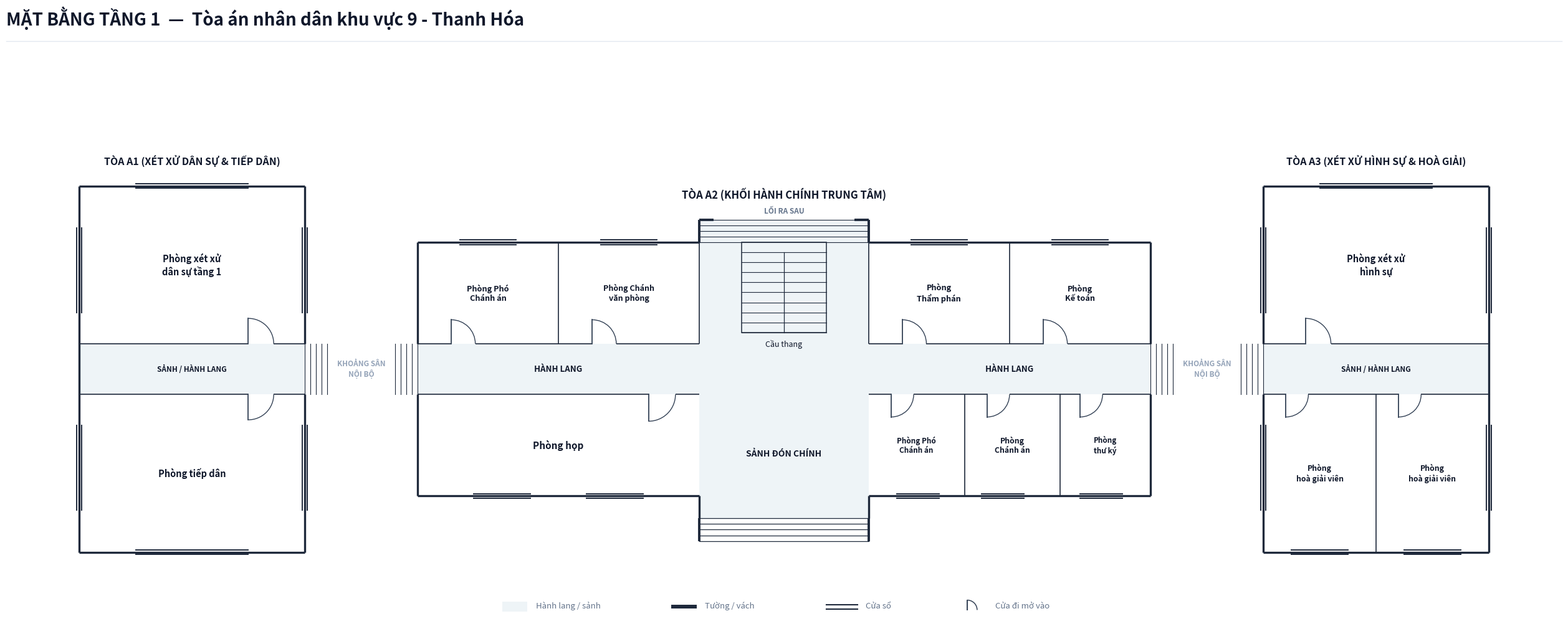

Reproduce this figure in Python. (Note: this script raises an exception after producing the figure.)
import os
from typing import TypedDict, Tuple, List, Optional
import matplotlib.pyplot as plt
import matplotlib.patches as patches
import numpy as np

class RoomDict(TypedDict):
    id: str
    name: str
    x: float
    y: float
    w: float
    h: float
    text_center: Tuple[float, float]
    door: Optional[Tuple[float, float, float, str]]
    font_size: float

COURT_NAME = "Tòa án nhân dân khu vực 9 - Thanh Hóa"

def create_floorplan_tang1(court_name: str = COURT_NAME):
    # ---------------------------------------------------------
    # 1. SETUP CANVAS & CANVAS STYLING
    # ---------------------------------------------------------
    fig = plt.figure(figsize=(26, 13), dpi=300)
    ax = fig.add_axes([0.02, 0.08, 0.96, 0.82])
    ax.set_aspect('equal')
    ax.axis('off')
    fig.patch.set_facecolor('#ffffff')

    # Color Palette according to Spec
    COLOR_WALL = '#1e293b'          # Dark slate structural wall & partitions
    COLOR_FILL_CORRIDOR = '#eef4f7'  # Soft pastel grey-cyan fill for corridor/lobby
    COLOR_ROOM_FILL = '#ffffff'     # Pure white for room interior
    COLOR_DOOR_SWING = '#334155'    # Dark slate door panel and arc
    COLOR_TEXT_MAIN = '#0f172a'     # Deep navy text
    COLOR_TEXT_MUTED = '#64748b'    # Muted grey text
    COLOR_STAIR_FILL = '#eef4f7'    # Floor 1 stair fill matches lobby background

    # 3 Separate Buildings:
    # TÒA A1 (West Wing): X = 0.0 to 8.0, Y = -6.5 to 6.5
    # Sân nội bộ giữa A1 và A2: X = 8.0 to 12.0
    # TÒA A2 (Main Center): X = 12.0 to 38.0, Y = -4.5 to 4.5 (Lobby South to -5.3, Rear North to 5.3)
    # Sân nội bộ giữa A2 và A3: X = 38.0 to 42.0
    # TÒA A3 (East Wing): X = 42.0 to 50.0, Y = -6.5 to 6.5

    # ---------------------------------------------------------
    # 2. HEADER & LEGEND
    # ---------------------------------------------------------
    fig.text(0.02, 0.95, f'MẶT BẰNG TẦNG 1  —  {court_name}',
             color=COLOR_TEXT_MAIN, fontsize=20, fontweight='bold', family='sans-serif')
    
    header_line = plt.Line2D([0.02, 0.98], [0.93, 0.93], transform=fig.transFigure, color='#e2e8f0', linewidth=1.0)
    fig.lines.append(header_line)

    # Legend Box Centered at Bottom
    lg_x, lg_y = 15.0, -8.6
    ax.add_patch(patches.Rectangle((lg_x, lg_y), 0.9, 0.35, facecolor=COLOR_FILL_CORRIDOR, edgecolor='none', zorder=1))
    ax.text(lg_x + 1.2, lg_y + 0.05, 'Hành lang / sảnh', color=COLOR_TEXT_MUTED, fontsize=9.5, va='bottom')

    ax.add_patch(patches.Rectangle((lg_x + 6.0, lg_y + 0.1), 0.9, 0.14, facecolor=COLOR_WALL, edgecolor='none', zorder=1))
    ax.text(lg_x + 7.2, lg_y + 0.05, 'Tường / vách', color=COLOR_TEXT_MUTED, fontsize=9.5, va='bottom')

    ax.plot([lg_x + 11.5, lg_x + 12.6], [lg_y + 0.24, lg_y + 0.24], color=COLOR_WALL, linewidth=1.5, zorder=1)
    ax.plot([lg_x + 11.5, lg_x + 12.6], [lg_y + 0.08, lg_y + 0.08], color=COLOR_WALL, linewidth=1.5, zorder=1)
    ax.text(lg_x + 12.9, lg_y + 0.05, 'Cửa sổ', color=COLOR_TEXT_MUTED, fontsize=9.5, va='bottom')

    ax.plot([lg_x + 16.5, lg_x + 16.5], [lg_y + 0.05, lg_y + 0.40], color=COLOR_DOOR_SWING, linewidth=1.4, zorder=1)
    arc_lg = patches.Arc((lg_x + 16.5, lg_y + 0.05), 0.7, 0.7, angle=0, theta1=0, theta2=90, color=COLOR_DOOR_SWING, linewidth=1.1)
    ax.add_patch(arc_lg)
    ax.text(lg_x + 17.5, lg_y + 0.05, 'Cửa đi mở vào', color=COLOR_TEXT_MUTED, fontsize=9.5, va='bottom')

    # Prominent Building Block Titles
    ax.text(4.0, 7.4, 'TÒA A1 (XÉT XỬ DÂN SỰ & TIẾP DÂN)', fontsize=11.5, fontweight='bold', color=COLOR_TEXT_MAIN, ha='center', va='center')
    ax.text(25.0, 6.2, 'TÒA A2 (KHỐI HÀNH CHÍNH TRUNG TÂM)', fontsize=12.0, fontweight='bold', color=COLOR_TEXT_MAIN, ha='center', va='center')
    ax.text(46.0, 7.4, 'TÒA A3 (XÉT XỬ HÌNH SỰ & HOÀ GIẢI)', fontsize=11.5, fontweight='bold', color=COLOR_TEXT_MAIN, ha='center', va='center')

    # Courtyard Labels between buildings
    ax.text(10.0, 0.0, 'KHOẢNG SÂN\nNỘI BỘ', fontsize=8.5, color='#94a3b8', fontweight='bold', ha='center', va='center')
    ax.text(40.0, 0.0, 'KHOẢNG SÂN\nNỘI BỘ', fontsize=8.5, color='#94a3b8', fontweight='bold', ha='center', va='center')

    # ---------------------------------------------------------
    # 3. CORRIDOR & LOBBY BACKGROUND FILLS
    # ---------------------------------------------------------
    # === TÒA A1: Internal Corridor (X: 0.0 to 8.0, Y: -0.9 to 0.9) ===
    ax.add_patch(patches.Rectangle((0.0, -0.9), 8.0, 1.8, facecolor=COLOR_FILL_CORRIDOR, edgecolor='none', zorder=1))

    # === TÒA A2: Corridor & Main Lobbies ===
    # Horizontal Corridor (X: 12.0 to 38.0, Y: -0.9 to 0.9)
    ax.add_patch(patches.Rectangle((12.0, -0.9), 26.0, 1.8, facecolor=COLOR_FILL_CORRIDOR, edgecolor='none', zorder=1))
    # South Main Entrance Lobby (X: 22.0 to 28.0, Y: -5.3 to -0.9)
    ax.add_patch(patches.Rectangle((22.0, -5.3), 6.0, 4.4, facecolor=COLOR_FILL_CORRIDOR, edgecolor='none', zorder=1))
    # North Rear Hall & Stairs Passage (X: 22.0 to 28.0, Y: 0.9 to 5.3)
    ax.add_patch(patches.Rectangle((22.0, 0.9), 6.0, 4.4, facecolor=COLOR_FILL_CORRIDOR, edgecolor='none', zorder=1))

    # === TÒA A3: Internal Corridor (X: 42.0 to 50.0, Y: -0.9 to 0.9) ===
    ax.add_patch(patches.Rectangle((42.0, -0.9), 8.0, 1.8, facecolor=COLOR_FILL_CORRIDOR, edgecolor='none', zorder=1))

    # ---------------------------------------------------------
    # 4. ROOM DEFINITIONS (3 TÒA NHÀ - 13 PHÒNG KHẢO SÁT)
    # ---------------------------------------------------------
    rooms: List[RoomDict] = [
        # === TÒA A1 (2 PHÒNG) ===
        {
            'id': 'T1_A1_XXDS', 'name': 'Phòng xét xử\ndân sự tầng 1',
            'x': 0.0, 'y': 0.9, 'w': 8.0, 'h': 5.6,
            'text_center': (4.0, 3.7),
            'door': (6.0, 0.9, 0.9, 'N_IN_RIGHT'),
            'font_size': 10.5
        },
        {
            'id': 'T1_A1_TD', 'name': 'Phòng tiếp dân',
            'x': 0.0, 'y': -6.5, 'w': 8.0, 'h': 5.6,
            'text_center': (4.0, -3.7),
            'door': (6.0, -0.9, 0.9, 'S_IN_RIGHT'),
            'font_size': 10.5
        },

        # === TÒA A2 (8 PHÒNG) ===
        # Dãy phía Bắc (Y: 0.9 to 4.5m)
        {
            'id': 'T1_A2_PCA1', 'name': 'Phòng Phó\nChánh án',
            'x': 12.0, 'y': 0.9, 'w': 5.0, 'h': 3.6,
            'text_center': (14.5, 2.7),
            'door': (13.2, 0.9, 0.85, 'N_IN_RIGHT'),
            'font_size': 9.2
        },
        {
            'id': 'T1_A2_CVP', 'name': 'Phòng Chánh\nvăn phòng',
            'x': 17.0, 'y': 0.9, 'w': 5.0, 'h': 3.6,
            'text_center': (19.5, 2.7),
            'door': (18.2, 0.9, 0.85, 'N_IN_RIGHT'),
            'font_size': 9.0
        },
        {
            'id': 'T1_A2_TP', 'name': 'Phòng\nThẩm phán',
            'x': 28.0, 'y': 0.9, 'w': 5.0, 'h': 3.6,
            'text_center': (30.5, 2.7),
            'door': (29.2, 0.9, 0.85, 'N_IN_RIGHT'),
            'font_size': 9.2
        },
        {
            'id': 'T1_A2_KT', 'name': 'Phòng\nKế toán',
            'x': 33.0, 'y': 0.9, 'w': 5.0, 'h': 3.6,
            'text_center': (35.5, 2.7),
            'door': (34.2, 0.9, 0.85, 'N_IN_RIGHT'),
            'font_size': 9.2
        },

        # Dãy phía Nam (Y: -4.5 to -0.9m)
        {
            'id': 'T1_A2_PH', 'name': 'Phòng họp',
            'x': 12.0, 'y': -4.5, 'w': 10.0, 'h': 3.6,
            'text_center': (17.0, -2.7),
            'door': (20.2, -0.9, 0.95, 'S_IN_RIGHT'),
            'font_size': 11.0
        },
        {
            'id': 'T1_A2_PCA2', 'name': 'Phòng Phó\nChánh án',
            'x': 28.0, 'y': -4.5, 'w': 3.4, 'h': 3.6,
            'text_center': (29.7, -2.7),
            'door': (28.8, -0.9, 0.8, 'S_IN_RIGHT'),
            'font_size': 8.5
        },
        {
            'id': 'T1_A2_CA', 'name': 'Phòng\nChánh án',
            'x': 31.4, 'y': -4.5, 'w': 3.4, 'h': 3.6,
            'text_center': (33.1, -2.7),
            'door': (32.2, -0.9, 0.8, 'S_IN_RIGHT'),
            'font_size': 8.8
        },
        {
            'id': 'T1_A2_TK', 'name': 'Phòng\nthư ký',
            'x': 34.8, 'y': -4.5, 'w': 3.2, 'h': 3.6,
            'text_center': (36.4, -2.7),
            'door': (35.5, -0.9, 0.8, 'S_IN_RIGHT'),
            'font_size': 8.5
        },

        # === TÒA A3 (3 PHÒNG) ===
        {
            'id': 'T1_A3_XXHS', 'name': 'Phòng xét xử\nhình sự',
            'x': 42.0, 'y': 0.9, 'w': 8.0, 'h': 5.6,
            'text_center': (46.0, 3.7),
            'door': (43.5, 0.9, 0.9, 'N_IN_RIGHT'),
            'font_size': 10.5
        },
        {
            'id': 'T1_A3_HGV1', 'name': 'Phòng\nhoà giải viên',
            'x': 42.0, 'y': -6.5, 'w': 4.0, 'h': 5.6,
            'text_center': (44.0, -3.7),
            'door': (42.8, -0.9, 0.8, 'S_IN_RIGHT'),
            'font_size': 8.8
        },
        {
            'id': 'T1_A3_HGV2', 'name': 'Phòng\nhoà giải viên',
            'x': 46.0, 'y': -6.5, 'w': 4.0, 'h': 5.6,
            'text_center': (48.0, -3.7),
            'door': (46.8, -0.9, 0.8, 'S_IN_RIGHT'),
            'font_size': 8.8
        },
    ]

    # Draw Room Background Fills (Pure white `#ffffff`)
    for r in rooms:
        rect = patches.Rectangle((r['x'], r['y']), r['w'], r['h'], facecolor=COLOR_ROOM_FILL, edgecolor='none', zorder=2)
        ax.add_patch(rect)

    # ---------------------------------------------------------
    # 5. STAIRCASE (TÒA A2 - TẦNG 1 NỀN `#eef4f7`)
    # ---------------------------------------------------------
    stair_x, stair_y, stair_w, stair_h = 23.5, 1.3, 3.0, 3.2
    stair_bg = patches.Rectangle((stair_x, stair_y), stair_w, stair_h, facecolor=COLOR_STAIR_FILL, edgecolor=COLOR_WALL, linewidth=1.1, zorder=3)
    ax.add_patch(stair_bg)

    num_treads = 9
    for i in range(num_treads + 1):
        sy = stair_y + i * (stair_h / num_treads)
        ax.plot([stair_x, stair_x + stair_w], [sy, sy], color=COLOR_WALL, linewidth=0.8, zorder=4)

    # Center railing divider running from step 2 down to bottom
    mid_x = stair_x + stair_w / 2.0
    top_landing_y = stair_y + (num_treads - 1) * (stair_h / num_treads)
    ax.plot([mid_x, mid_x], [stair_y, top_landing_y], color=COLOR_WALL, linewidth=0.9, zorder=4)

    ax.text(mid_x, stair_y - 0.25, 'Cầu thang', color=COLOR_TEXT_MAIN, fontsize=9.0, ha='center', va='top', zorder=5)

    # ---------------------------------------------------------
    # 6. EXTERIOR STEPS (TẦNG 1 SPEC)
    # ---------------------------------------------------------
    # TÒA A2 South Main Entrance Steps (X: 22.0 to 28.0, Y: -5.3 down to -6.1)
    for step_y in np.linspace(-5.3, -6.1, 5):
        ax.plot([22.0, 28.0], [step_y, step_y], color=COLOR_WALL, linewidth=0.9, zorder=2)
    ax.plot([22.0, 22.0], [-5.3, -6.1], color=COLOR_WALL, linewidth=2.8, solid_capstyle='butt', zorder=5)
    ax.plot([28.0, 28.0], [-5.3, -6.1], color=COLOR_WALL, linewidth=2.8, solid_capstyle='butt', zorder=5)

    # TÒA A2 North Rear Exit Steps (X: 22.0 to 28.0, Y: 4.5 up to 5.3)
    for step_y in np.linspace(4.5, 5.3, 5):
        ax.plot([22.0, 28.0], [step_y, step_y], color=COLOR_WALL, linewidth=0.8, zorder=2)
    ax.plot([22.0, 22.0], [4.5, 5.3], color=COLOR_WALL, linewidth=2.8, solid_capstyle='butt', zorder=5)
    ax.plot([28.0, 28.0], [4.5, 5.3], color=COLOR_WALL, linewidth=2.8, solid_capstyle='butt', zorder=5)
    ax.plot([22.0, 22.5], [5.3, 5.3], color=COLOR_WALL, linewidth=2.8, solid_capstyle='butt', zorder=5)
    ax.plot([28.0, 27.5], [5.3, 5.3], color=COLOR_WALL, linewidth=2.8, solid_capstyle='butt', zorder=5)

    # TÒA A2 West & East Exit Steps into Courtyards
    for step_x in np.linspace(12.0, 11.2, 5):
        ax.plot([step_x, step_x], [-0.9, 0.9], color=COLOR_WALL, linewidth=0.8, zorder=2)
    for step_x in np.linspace(38.0, 38.8, 5):
        ax.plot([step_x, step_x], [-0.9, 0.9], color=COLOR_WALL, linewidth=0.8, zorder=2)

    # TÒA A1 East Entrance Steps from Courtyard
    for step_x in np.linspace(8.0, 8.8, 5):
        ax.plot([step_x, step_x], [-0.9, 0.9], color=COLOR_WALL, linewidth=0.8, zorder=2)

    # TÒA A3 West Entrance Steps from Courtyard
    for step_x in np.linspace(42.0, 41.2, 5):
        ax.plot([step_x, step_x], [-0.9, 0.9], color=COLOR_WALL, linewidth=0.8, zorder=2)

    # ---------------------------------------------------------
    # 7. EXTERIOR WALLS & INTERIOR PARTITIONS (3 TÒA RIÊNG BIỆT)
    # ---------------------------------------------------------
    def draw_wall(x1, y1, x2, y2, lw=2.4):
        ax.plot([x1, x2], [y1, y2], color=COLOR_WALL, linewidth=lw, solid_capstyle='butt', zorder=5)

    def draw_part(x1, y1, x2, y2, lw=1.2):
        ax.plot([x1, x2], [y1, y2], color=COLOR_WALL, linewidth=lw, solid_capstyle='butt', zorder=5)

    # ================== TÒA A1 (ĐỘC LẬP) ==================
    # West wall: continuous from -6.5 to 6.5
    draw_wall(0.0, -6.5, 0.0, 6.5)
    # North wall: X = 0.0 to 8.0, Y = 6.5
    draw_wall(0.0, 6.5, 8.0, 6.5)
    # South wall: X = 0.0 to 8.0, Y = -6.5
    draw_wall(0.0, -6.5, 8.0, -6.5)
    # East wall: X = 8.0, open at corridor Y = -0.9 to 0.9
    draw_wall(8.0, -6.5, 8.0, -0.9)
    draw_wall(8.0, 0.9, 8.0, 6.5)

    # A1 Corridor walls (Y = 0.9 & -0.9)
    draw_part(0.0, 0.9, 6.0, 0.9)
    draw_part(6.9, 0.9, 8.0, 0.9)
    draw_part(0.0, -0.9, 6.0, -0.9)
    draw_part(6.9, -0.9, 8.0, -0.9)

    # ================== TÒA A2 (ĐỘC LẬP) ==================
    # North wall: X = 12.0 to 22.0 and 28.0 to 38.0 at Y = 4.5
    draw_wall(12.0, 4.5, 22.0, 4.5)
    draw_wall(28.0, 4.5, 38.0, 4.5)

    # South wall: X = 12.0 to 22.0 and 28.0 to 38.0 at Y = -4.5
    draw_wall(12.0, -4.5, 22.0, -4.5)
    draw_wall(22.0, -4.5, 22.0, -5.3)
    draw_wall(28.0, -4.5, 28.0, -5.3)
    draw_wall(28.0, -4.5, 38.0, -4.5)

    # West wall: X = 12.0, open at corridor Y = -0.9 to 0.9
    draw_wall(12.0, -4.5, 12.0, -0.9)
    draw_wall(12.0, 0.9, 12.0, 4.5)

    # East wall: X = 38.0, open at corridor Y = -0.9 to 0.9
    draw_wall(38.0, -4.5, 38.0, -0.9)
    draw_wall(38.0, 0.9, 38.0, 4.5)

    # A2 Corridor walls:
    # North corridor (Y = 0.9):
    draw_part(12.0, 0.9, 13.2, 0.9)
    draw_part(14.05, 0.9, 18.2, 0.9)
    draw_part(19.05, 0.9, 22.0, 0.9)
    draw_part(28.0, 0.9, 29.2, 0.9)
    draw_part(30.05, 0.9, 34.2, 0.9)
    draw_part(35.05, 0.9, 38.0, 0.9)

    # South corridor (Y = -0.9):
    draw_part(12.0, -0.9, 20.2, -0.9)
    draw_part(21.15, -0.9, 22.0, -0.9)
    draw_part(28.0, -0.9, 28.8, -0.9)
    draw_part(29.6, -0.9, 32.2, -0.9)
    draw_part(33.0, -0.9, 35.5, -0.9)
    draw_part(36.3, -0.9, 38.0, -0.9)

    # A2 Vertical Partitions:
    draw_part(17.0, 0.9, 17.0, 4.5)
    draw_part(22.0, 0.9, 22.0, 4.5)
    draw_part(28.0, 0.9, 28.0, 4.5)
    draw_part(33.0, 0.9, 33.0, 4.5)

    draw_part(31.4, -4.5, 31.4, -0.9)
    draw_part(34.8, -4.5, 34.8, -0.9)

    # ================== TÒA A3 (ĐỘC LẬP) ==================
    # West wall: X = 42.0, open at corridor Y = -0.9 to 0.9
    draw_wall(42.0, -6.5, 42.0, -0.9)
    draw_wall(42.0, 0.9, 42.0, 6.5)
    # North wall: X = 42.0 to 50.0, Y = 6.5
    draw_wall(42.0, 6.5, 50.0, 6.5)
    # South wall: X = 42.0 to 50.0, Y = -6.5
    draw_wall(42.0, -6.5, 50.0, -6.5)
    # East wall: continuous from -6.5 to 6.5
    draw_wall(50.0, -6.5, 50.0, 6.5)

    # A3 Corridor walls (Y = 0.9 & -0.9)
    draw_part(42.0, 0.9, 43.5, 0.9)
    draw_part(44.4, 0.9, 50.0, 0.9)
    draw_part(42.0, -0.9, 42.8, -0.9)
    draw_part(43.6, -0.9, 46.8, -0.9)
    draw_part(47.6, -0.9, 50.0, -0.9)

    # A3 South vertical partition:
    draw_part(46.0, -6.5, 46.0, -0.9)

    # ---------------------------------------------------------
    # 8. DOORS (CỬA ĐI MỞ VÀO)
    # ---------------------------------------------------------
    def draw_door(dx, dy, dw, dtype):
        if dtype == 'N_IN_RIGHT':
            ax.plot([dx, dx], [dy, dy + dw], color=COLOR_DOOR_SWING, linewidth=1.3, zorder=6)
            arc = patches.Arc((dx, dy), 2 * dw, 2 * dw, angle=0, theta1=0, theta2=90, color=COLOR_DOOR_SWING, linewidth=1.0, zorder=6)
            ax.add_patch(arc)
        elif dtype == 'S_IN_RIGHT':
            ax.plot([dx, dx], [dy, dy - dw], color=COLOR_DOOR_SWING, linewidth=1.3, zorder=6)
            arc = patches.Arc((dx, dy), 2 * dw, 2 * dw, angle=0, theta1=270, theta2=360, color=COLOR_DOOR_SWING, linewidth=1.0, zorder=6)
            ax.add_patch(arc)

    for r in rooms:
        if r['door']:
            dx, dy, dw, dtype = r['door']
            draw_door(dx, dy, dw, dtype)

    # ---------------------------------------------------------
    # 9. WINDOWS (CỬA SỔ KÍNH NGOẠI THẤT)
    # ---------------------------------------------------------
    def draw_window_h(x1, x2, y):
        ax.plot([x1, x2], [y + 0.08, y + 0.08], color=COLOR_WALL, linewidth=1.4, zorder=6)
        ax.plot([x1, x2], [y - 0.08, y - 0.08], color=COLOR_WALL, linewidth=1.4, zorder=6)

    def draw_window_v(x, y1, y2):
        ax.plot([x + 0.08, x + 0.08], [y1, y2], color=COLOR_WALL, linewidth=1.4, zorder=6)
        ax.plot([x - 0.08, x - 0.08], [y1, y2], color=COLOR_WALL, linewidth=1.4, zorder=6)

    # Windows on Tòa A1:
    draw_window_h(2.0, 6.0, 6.5)    # North
    draw_window_v(0.0, 2.0, 5.0)    # West upper
    draw_window_v(0.0, -5.0, -2.0)  # West lower
    draw_window_h(2.0, 6.0, -6.5)   # South
    draw_window_v(8.0, 2.0, 5.0)    # East upper
    draw_window_v(8.0, -5.0, -2.0)  # East lower

    # Windows on Tòa A2:
    draw_window_h(13.5, 15.5, 4.5)
    draw_window_h(18.5, 20.5, 4.5)
    draw_window_h(29.5, 31.5, 4.5)
    draw_window_h(34.5, 36.5, 4.5)

    draw_window_h(14.0, 16.0, -4.5)
    draw_window_h(18.0, 20.0, -4.5)
    draw_window_h(29.0, 30.5, -4.5)
    draw_window_h(32.0, 33.5, -4.5)
    draw_window_h(35.5, 37.0, -4.5)

    # Windows on Tòa A3:
    draw_window_h(44.0, 48.0, 6.5)  # North
    draw_window_v(50.0, 2.0, 5.0)   # East upper
    draw_window_v(50.0, -5.0, -2.0) # East lower
    draw_window_h(43.0, 45.0, -6.5) # South 1
    draw_window_h(47.0, 49.0, -6.5) # South 2
    draw_window_v(42.0, 2.0, 5.0)   # West upper
    draw_window_v(42.0, -5.0, -2.0) # West lower

    # ---------------------------------------------------------
    # 10. LABELS
    # ---------------------------------------------------------
    for r in rooms:
        cx, cy = r['text_center']
        ax.text(cx, cy, r['name'], color=COLOR_TEXT_MAIN, fontsize=r['font_size'],
                fontweight='bold', ha='center', va='center', zorder=7)

    # Corridor and Lobby Labels
    ax.text(4.0, 0.0, 'SẢNH / HÀNH LANG', color=COLOR_TEXT_MAIN, fontsize=8.5, fontweight='bold', ha='center', va='center', zorder=7)
    ax.text(17.0, 0.0, 'HÀNH LANG', color=COLOR_TEXT_MAIN, fontsize=9.5, fontweight='bold', ha='center', va='center', zorder=7)
    ax.text(33.0, 0.0, 'HÀNH LANG', color=COLOR_TEXT_MAIN, fontsize=9.5, fontweight='bold', ha='center', va='center', zorder=7)
    ax.text(25.0, -3.0, 'SẢNH ĐÓN CHÍNH', color=COLOR_TEXT_MAIN, fontsize=10.0, fontweight='bold', ha='center', va='center', zorder=7)
    ax.text(25.0, 5.6, 'LỐI RA SAU', color=COLOR_TEXT_MUTED, fontsize=8.5, fontweight='bold', ha='center', va='center', zorder=7)
    ax.text(46.0, 0.0, 'SẢNH / HÀNH LANG', color=COLOR_TEXT_MAIN, fontsize=8.5, fontweight='bold', ha='center', va='center', zorder=7)

    # ---------------------------------------------------------
    # 11. EXPORT DRAWING
    # ---------------------------------------------------------
    out_dir = os.path.dirname(os.path.abspath(__file__))
    out_file = os.path.join(out_dir, 'mat_bang_tang_1.png')
    plt.savefig(out_file, dpi=300, bbox_inches='tight', facecolor='#ffffff')
    plt.close()
    print(f"Bản vẽ Tầng 1 đã xuất thành công tại: {out_file}")

if __name__ == '__main__':
    create_floorplan_tang1()
